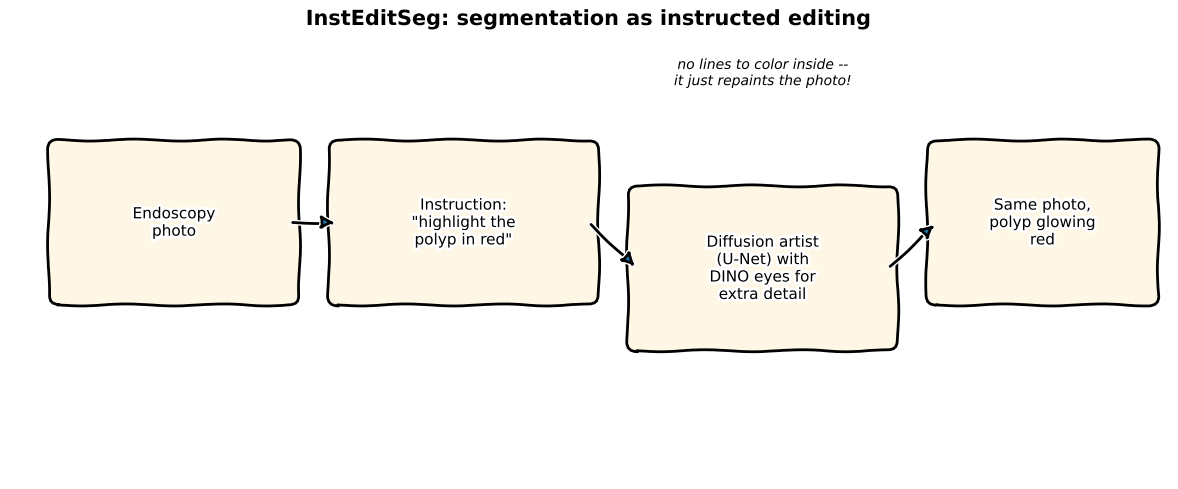

Write the Python code that produced this figure. (Note: this script raises an exception after producing the figure.)
"""ELI5 whiteboard-style sketch for the InstEditSeg post -- matplotlib plt.xkcd(), the
established method for this blog's hand-drawn diagrams (see synthetic-data-xray/generate_diagram.py)."""
import matplotlib.pyplot as plt
from matplotlib.patches import FancyBboxPatch, FancyArrowPatch

OUT = "../../posts/series/papers/images/insteditseg-eli5-sketch.png"

with plt.xkcd():
    fig, ax = plt.subplots(figsize=(12, 5))
    ax.set_xlim(0, 12)
    ax.set_ylim(0, 5)
    ax.axis("off")

    boxes = [
        (0.5, 2, 2.4, "Endoscopy\nphoto"),
        (3.4, 2, 2.6, "Instruction:\n\"highlight the\npolyp in red\""),
        (6.5, 1.5, 2.6, "Diffusion artist\n(U-Net) with\nDINO eyes for\nextra detail"),
        (9.6, 2, 2.2, "Same photo,\npolyp glowing\nred"),
    ]
    patches = []
    for x, y, w, label in boxes:
        h = 1.6
        box = FancyBboxPatch((x, y), w, h, boxstyle="round,pad=0.1",
                              linewidth=2, edgecolor="black", facecolor="#fff7e6")
        ax.add_patch(box)
        ax.text(x + w / 2, y + h / 2, label, ha="center", va="center", fontsize=11)
        patches.append((x, y, w, h))

    for i in range(len(patches) - 1):
        x0, y0, w0, h0 = patches[i]
        x1, y1, w1, h1 = patches[i + 1]
        arrow = FancyArrowPatch((x0 + w0, y0 + h0 / 2), (x1, y1 + h1 / 2),
                                 arrowstyle="-|>", mutation_scale=20, linewidth=2)
        ax.add_patch(arrow)

    ax.text(7.8, 4.3, "no lines to color inside --\nit just repaints the photo!",
            fontsize=10, ha="center", style="italic")
    fig.text(0.5, 0.95, "InstEditSeg: segmentation as instructed editing",
              ha="center", fontsize=15, fontweight="bold")

    plt.tight_layout()
    plt.savefig(OUT, dpi=140)
    print("Saved", OUT)
